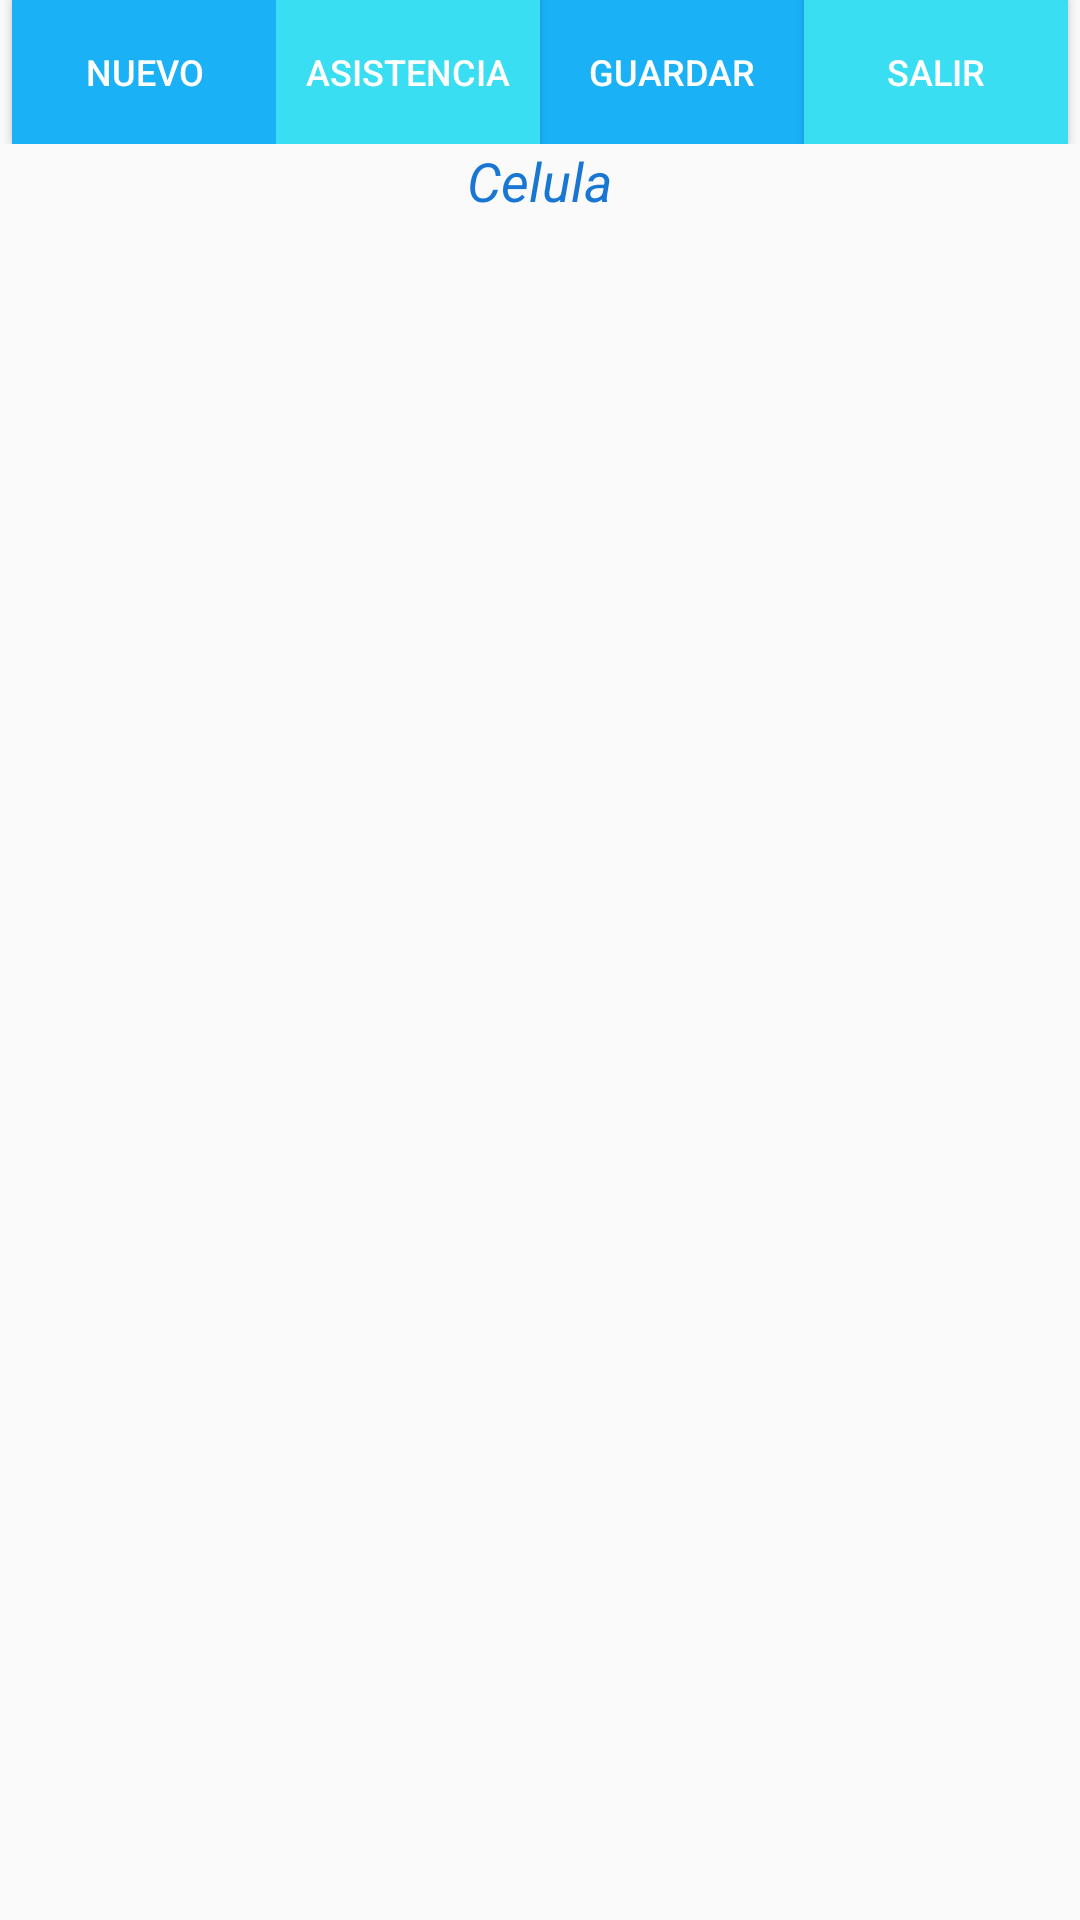

Layout XML and referenced resources for this Android screen:
<!-- AndroidManifest.xml: application theme AppTheme -->
<!-- res/layout/activity_mi_celula.xml -->
<?xml version="1.0" encoding="utf-8"?>
<LinearLayout
    xmlns:android="http://schemas.android.com/apk/res/android"
    xmlns:tools="http://schemas.android.com/tools"
    android:layout_width="match_parent"
    android:layout_height="match_parent"
    android:orientation="vertical"
    tools:context=".MiCelulaActivity">





<LinearLayout
    android:layout_width="match_parent"
    android:layout_height="wrap_content"
    android:orientation="horizontal"
    android:gravity="center">

    <Button
        android:id="@+id/btnNuevoCreyente"
        android:layout_width="wrap_content"
        android:layout_height="wrap_content"
        android:background="#1AB1F6"
        android:gravity="center"
        android:text="Nuevo"
        android:textColor="#FFFFFF"
        android:textSize="12dp" />

    <Button
        android:id="@+id/btnListarCreyentes"
        android:layout_width="wrap_content"
        android:layout_height="wrap_content"
        android:background="#39DEF3"
        android:gravity="center"
        android:textSize="12dp"
        android:text="Asistencia"
        android:textColor="#FFFFFF" />

    <Button
        android:id="@+id/btnGuardar"
        android:layout_width="wrap_content"
        android:layout_height="wrap_content"
        android:background="#1AB1F6"
        android:gravity="center"
        android:text="Guardar"
        android:clickable="false"
        android:textColor="#FFFFFF"
        style="@style/Widget.AppCompat.Button.Borderless"
        android:textSize="12dp" />

    <Button
        android:id="@+id/btnSalir"
        android:layout_width="wrap_content"
        android:layout_height="wrap_content"
        android:background="#39DEF3"
        android:gravity="center"
        android:textSize="12dp"
        android:text="Salir"
        android:textColor="#FFFFFF" />


</LinearLayout>


    <TextView
        android:id="@+id/titulo"
        android:layout_width="wrap_content"
        android:layout_height="wrap_content"
        android:text="Celula"
        android:layout_gravity="center"
        android:textColor="#1976d2"
        android:textSize="18dp"
        android:textStyle="italic"/>

    <androidx.recyclerview.widget.RecyclerView
        android:layout_width="match_parent"
        android:visibility="visible"
        android:layout_height="wrap_content"
        android:id="@+id/recyclerCelula"/>





</LinearLayout>
<!-- resources referenced by this layout -->
<resources>
  <style name="AppTheme" parent="Theme.AppCompat.Light.NoActionBar">
          
          <item name="colorPrimary">@color/colorPrimary</item>
          <item name="colorPrimaryDark">@color/colorPrimaryDark</item>
          <item name="colorAccent">@color/colorAccent</item>
      </style>
  <color name="colorPrimary">#177ECF</color>
  <color name="colorPrimaryDark">#2196F3</color>
  <color name="colorAccent">#003C57</color>
</resources>
